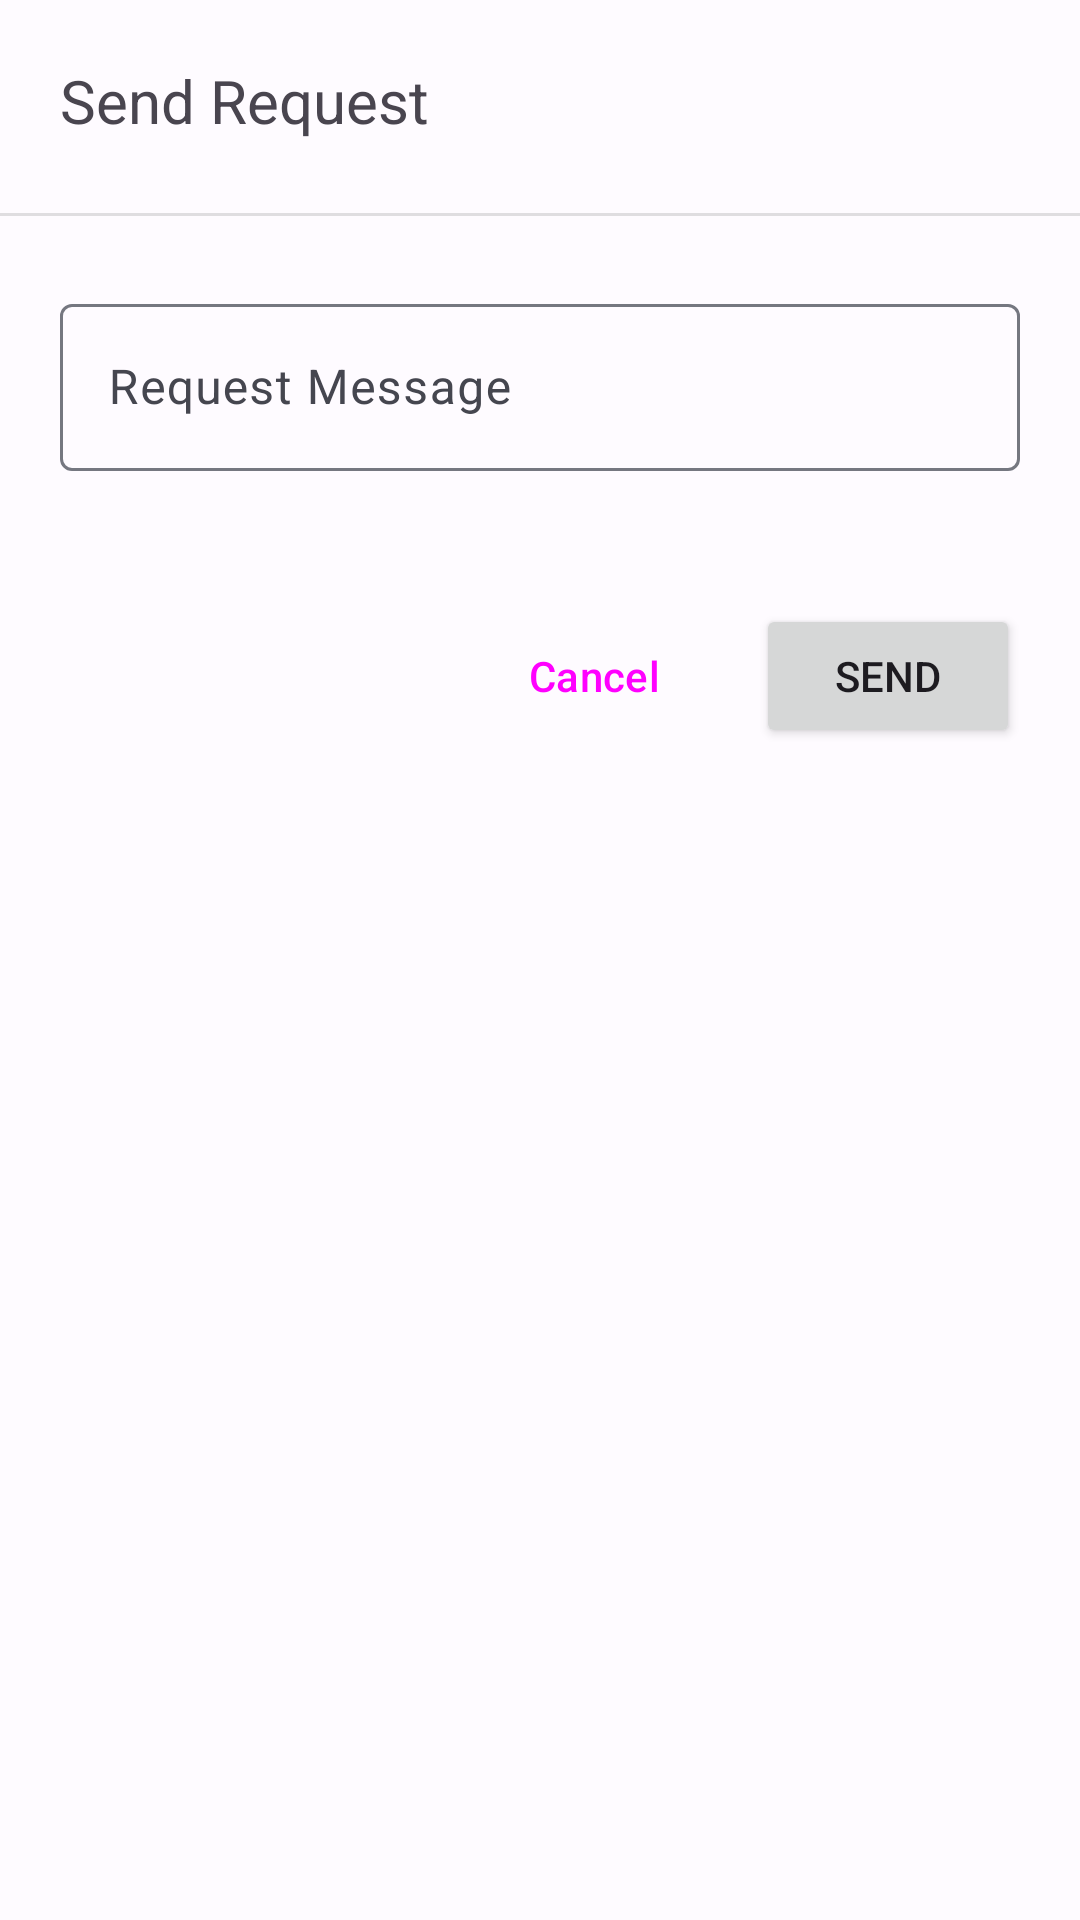

Here is an Android app screen rendered from its layout file. Give the layout XML and the strings, colors and styles it references.
<!-- AndroidManifest.xml: application theme Theme.CampusDiary -->
<!-- res/layout/request_dialog_box.xml -->
<?xml version="1.0" encoding="utf-8"?>
<androidx.constraintlayout.widget.ConstraintLayout xmlns:android="http://schemas.android.com/apk/res/android"
    xmlns:app="http://schemas.android.com/apk/res-auto"
    xmlns:tools="http://schemas.android.com/tools"
    android:layout_width="match_parent"
    android:theme="@style/Base.Theme.CampusDiary"
    android:paddingBottom="20dp"
    android:layout_height="wrap_content">


    <com.google.android.material.textfield.TextInputLayout
        android:id="@+id/textInputLayout3"
        android:layout_width="match_parent"
        android:layout_height="wrap_content"
        android:layout_marginStart="20dp"
        android:layout_marginTop="24dp"
        android:layout_marginEnd="20dp"
        android:hint="Request Message"
        app:errorEnabled="true"
        app:layout_constraintEnd_toEndOf="parent"
        app:layout_constraintStart_toStartOf="parent"
        app:layout_constraintTop_toBottomOf="@+id/divider6">

        <com.google.android.material.textfield.TextInputEditText
            android:id="@+id/tv_request_message"
            android:layout_width="match_parent"
            android:layout_height="wrap_content"
            android:inputType="textMultiLine"
            android:maxLength="150" />

    </com.google.android.material.textfield.TextInputLayout>

    <TextView
        android:id="@+id/textView9"
        android:layout_width="wrap_content"
        android:layout_height="wrap_content"
        android:layout_marginStart="20dp"
        android:layout_marginTop="20dp"
        android:text="Send Request"
        android:textSize="20sp"
        app:layout_constraintStart_toStartOf="parent"
        app:layout_constraintTop_toTopOf="parent" />

    <Button
        android:id="@+id/btn_send_req"
        android:layout_width="wrap_content"
        android:layout_height="wrap_content"
        android:layout_marginTop="24dp"
        android:layout_marginEnd="20dp"
        android:text="Send"
        app:layout_constraintEnd_toEndOf="parent"
        app:layout_constraintTop_toBottomOf="@+id/textInputLayout3" />

    <Button
        android:id="@+id/btn_close"
        android:layout_width="wrap_content"
        android:layout_height="wrap_content"
        android:layout_marginEnd="8dp"
        style="@style/Widget.Material3.Button.OutlinedButton"
        android:text="Cancel"
        app:layout_constraintBottom_toBottomOf="@+id/btn_send_req"
        app:layout_constraintEnd_toStartOf="@+id/btn_send_req"
        app:layout_constraintTop_toTopOf="@+id/btn_send_req" />

    <View
        android:id="@+id/divider6"
        android:layout_width="409dp"
        android:layout_height="1dp"
        android:layout_marginTop="24dp"
        android:background="?android:attr/listDivider"
        app:layout_constraintEnd_toEndOf="parent"
        app:layout_constraintStart_toStartOf="parent"
        app:layout_constraintTop_toBottomOf="@+id/textView9" />
</androidx.constraintlayout.widget.ConstraintLayout>
<!-- resources referenced by this layout -->
<resources>
  <style name="Theme.CampusDiary" parent="Base.Theme.CampusDiary" />
  <color name="md_theme_light_primary">#0055D4</color>
  <color name="md_theme_light_onPrimary">#FFFFFF</color>
  <color name="md_theme_light_primaryContainer">#DAE2FF</color>
  <color name="md_theme_light_onPrimaryContainer">#001849</color>
  <color name="md_theme_light_secondary">#585E71</color>
  <color name="md_theme_light_onSecondary">#FFFFFF</color>
  <color name="md_theme_light_secondaryContainer">#DDE2F9</color>
  <color name="md_theme_light_onSecondaryContainer">#151B2C</color>
  <color name="md_theme_light_tertiary">#735471</color>
  <color name="md_theme_light_onTertiary">#FFFFFF</color>
  <color name="md_theme_light_tertiaryContainer">#FED6F9</color>
  <color name="md_theme_light_onTertiaryContainer">#2B122B</color>
  <color name="md_theme_light_error">#BA1A1A</color>
  <color name="md_theme_light_errorContainer">#FFDAD6</color>
  <color name="md_theme_light_onError">#FFFFFF</color>
  <color name="md_theme_light_onErrorContainer">#410002</color>
  <color name="md_theme_light_background">#FEFBFF</color>
  <color name="md_theme_light_onBackground">#1B1B1F</color>
  <color name="md_theme_light_surface">#FEFBFF</color>
  <color name="md_theme_light_onSurface">#1B1B1F</color>
  <color name="md_theme_light_surfaceVariant">#E1E2EC</color>
  <color name="md_theme_light_onSurfaceVariant">#45464F</color>
  <color name="md_theme_light_outline">#757780</color>
  <color name="md_theme_light_inverseOnSurface">#F2F0F4</color>
  <color name="md_theme_light_inverseSurface">#303034</color>
  <color name="md_theme_light_inversePrimary">#B2C5FF</color>
</resources>
